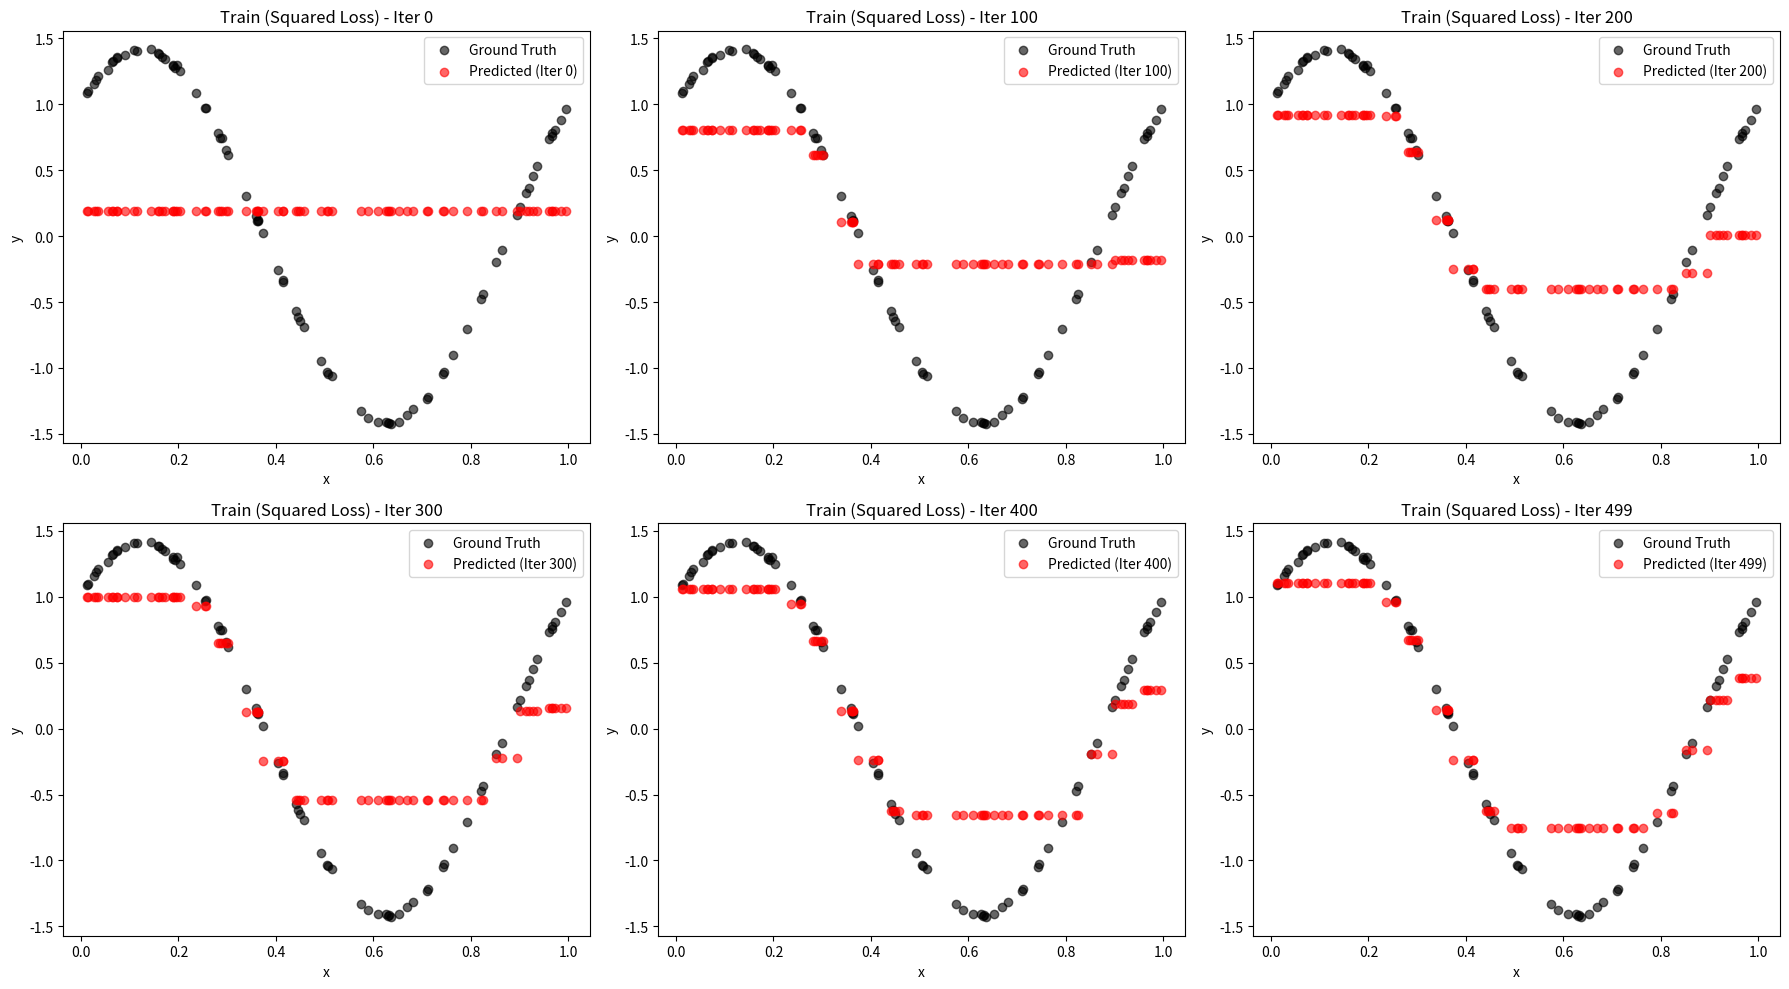
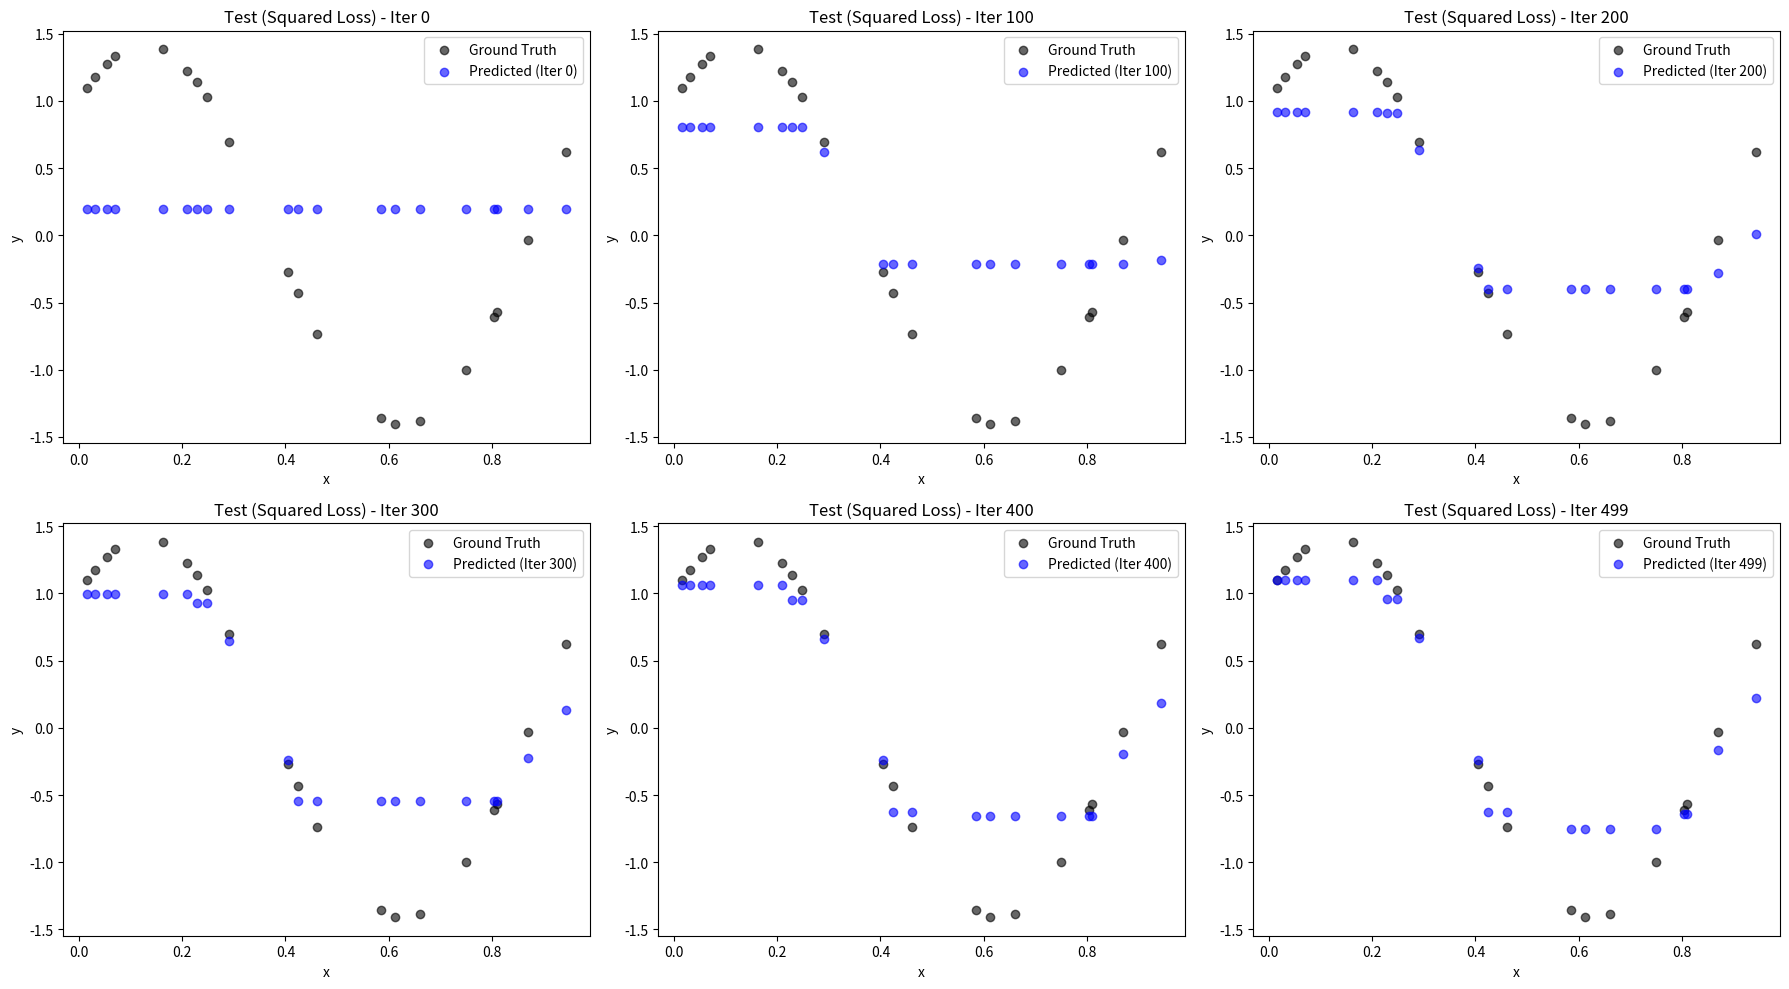
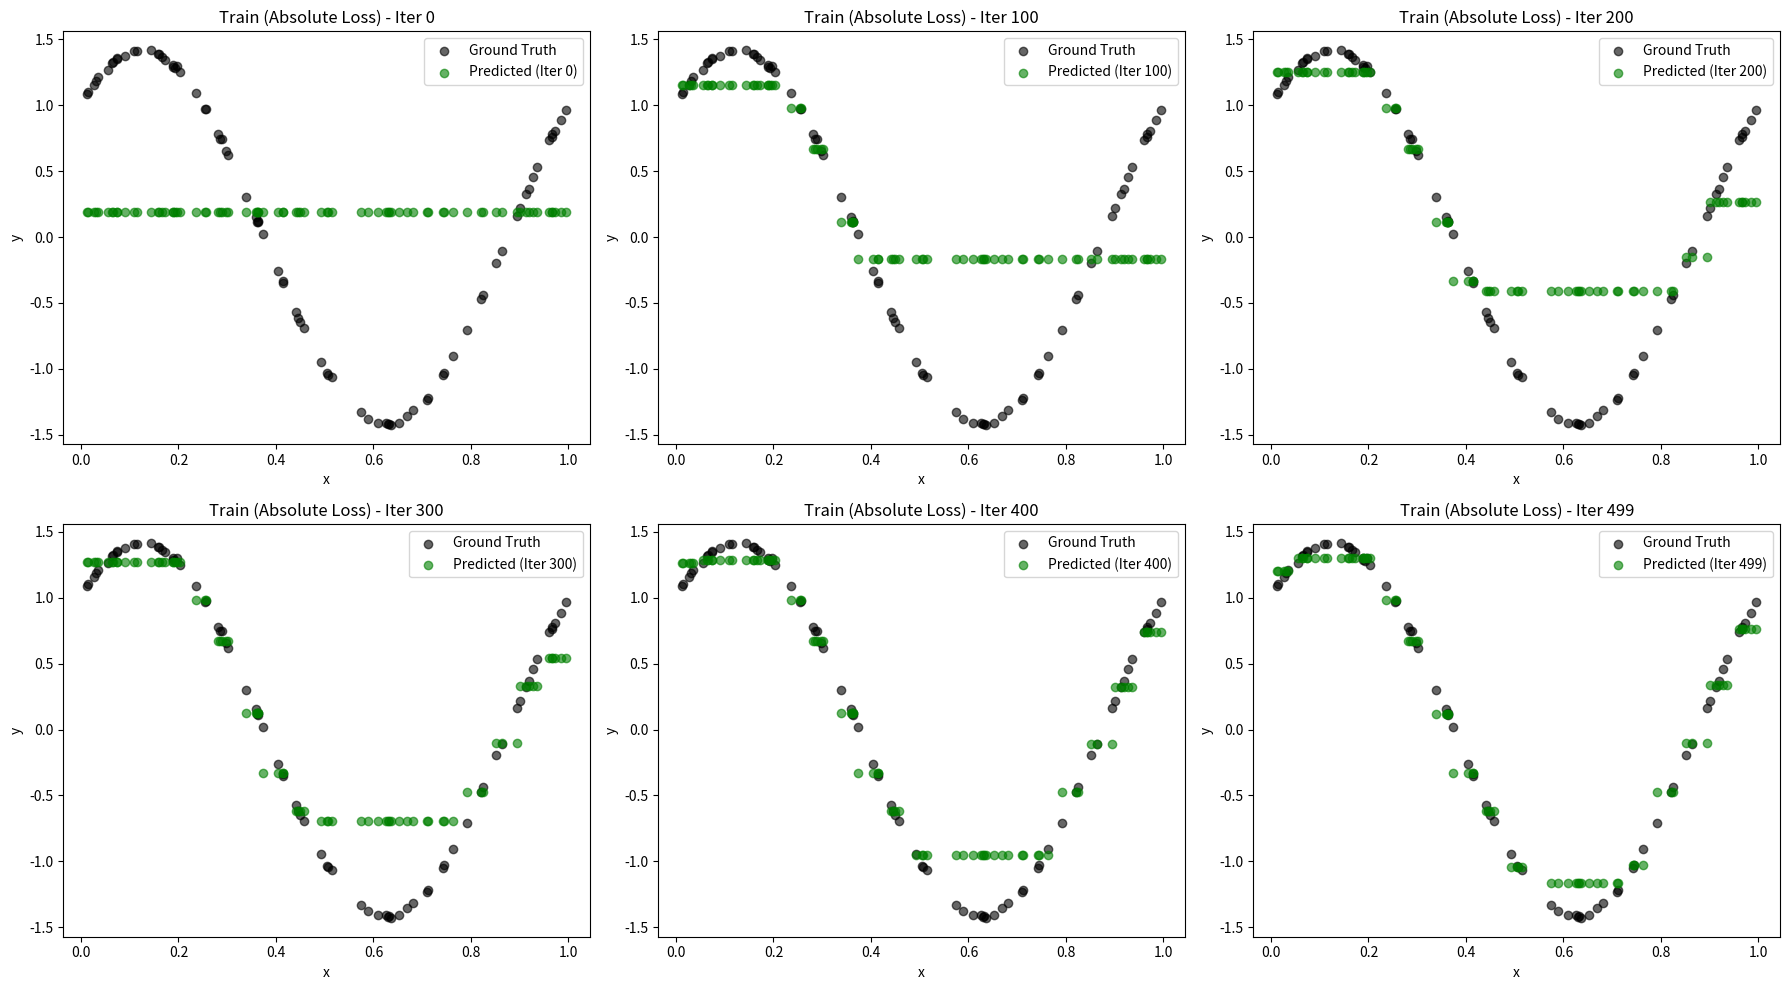
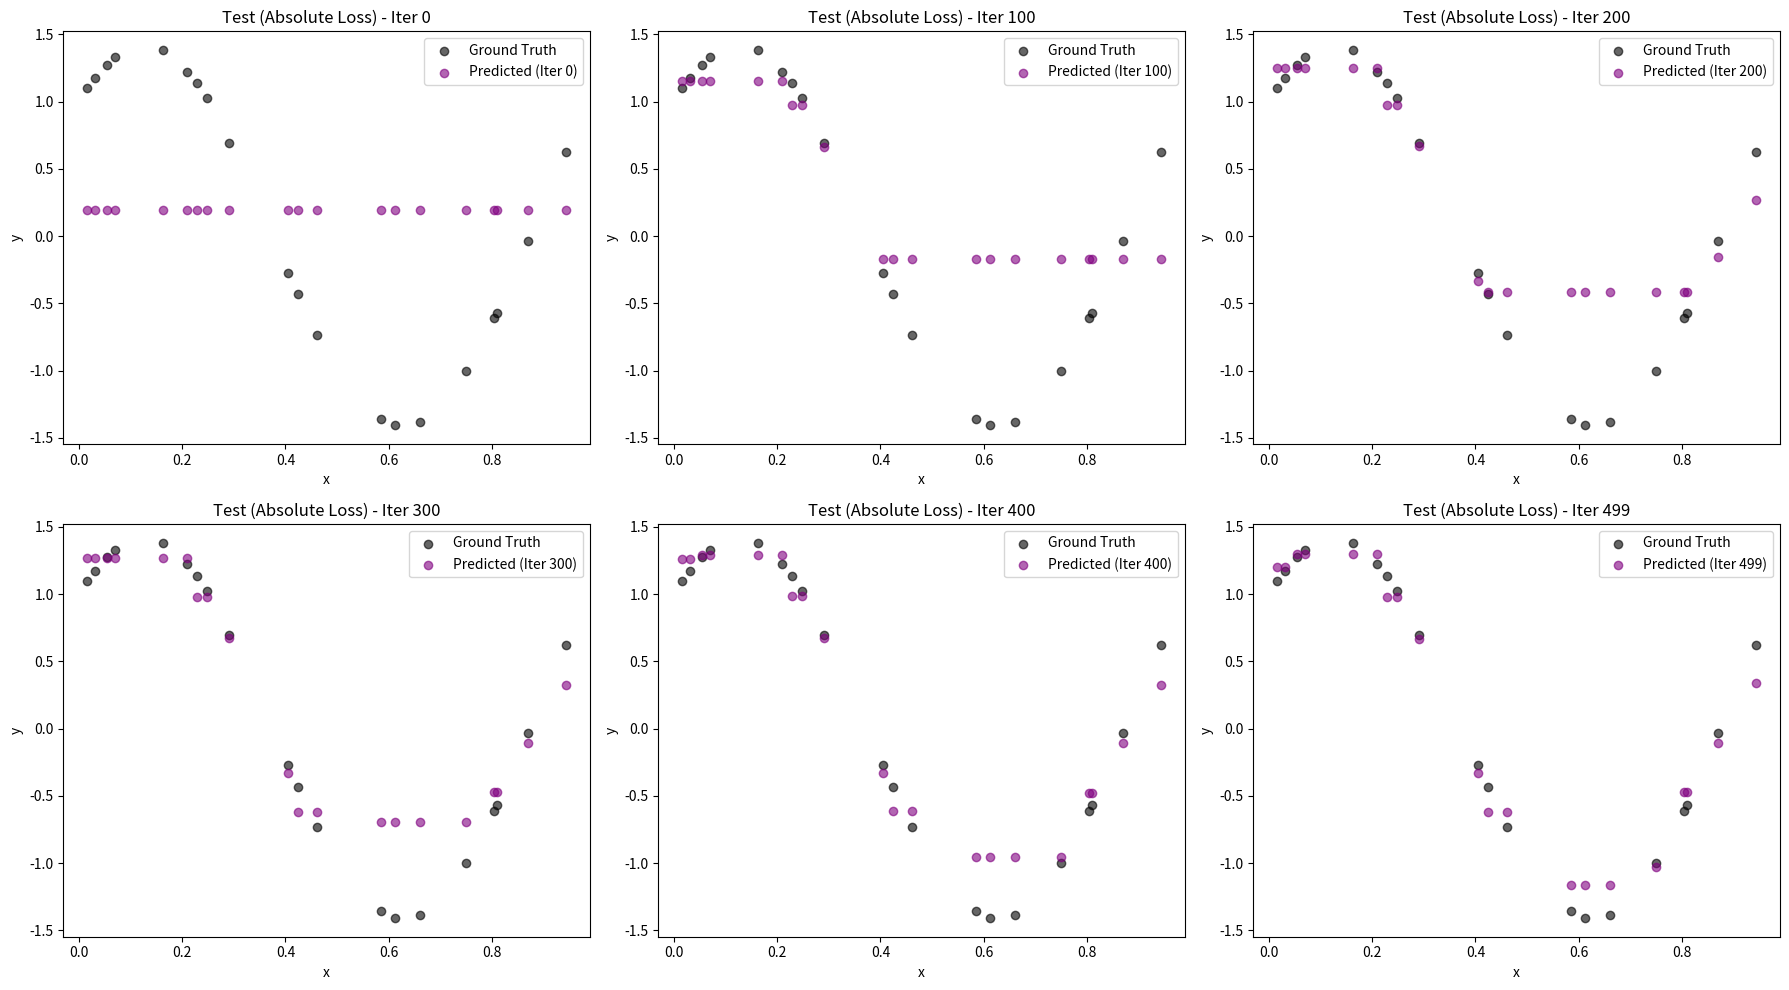
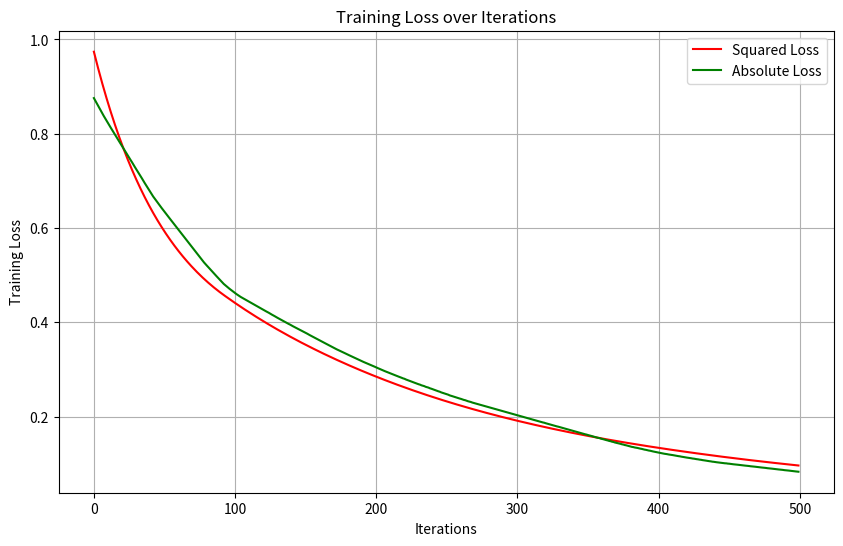

Write Python code to recreate these figures, in order.
import numpy as np
import matplotlib.pyplot as plt

#Dataset 

x = np.random.uniform(0, 1, 100)
epsilon = np.random.normal(0, 0.01, 100)

D = []

for i in range (100):
    D.append((x[i],np.sin(2*np.pi*x[i]) + np.cos(2*np.pi*x[i]) + epsilon[i]))

D_train = D[:80]
D_test = D[80:]

x_train,y_train,x_test,y_test = [],[],[],[]

for i in range(100):
    if i < 80:
        x_train.append(D[i][0])
        y_train.append(D[i][1])
    else:
        x_test.append(D[i][0])
        y_test.append(D[i][1])

x_train = np.array(x_train)
y_train = np.array(y_train)
x_test = np.array(x_test)
y_test = np.array(y_test)

#Gradient Boosting

class DecisionStump:
    def __init__(self):
        self.threshold = None
        self.left_value = None
        self.right_value = None

    def fit(self, x, residuals, flag):
        thresholds = np.linspace(0, 1, 20)
        min_loss = float('inf')

        for thresh in thresholds:
            left_mask = x <= thresh
            right_mask = x > thresh

            if np.sum(left_mask) == 0 or np.sum(right_mask) == 0:
                continue

            left_pred = np.mean(residuals[left_mask])
            right_pred = np.mean(residuals[right_mask])

            predictions = np.where(x <= thresh, left_pred, right_pred)

            if flag == 0:
                curr_loss = np.mean((residuals - predictions) ** 2)
            elif flag == 1:
                curr_loss = np.mean(np.abs(residuals - predictions))
            
            if curr_loss < min_loss:
                min_loss = curr_loss
                self.threshold = thresh
                self.left_value = left_pred
                self.right_value = right_pred

    def predict(self, x):
        return np.where(x <= self.threshold, self.left_value, self.right_value)

rho = 0.01
F_train = np.full(len(x_train), np.mean(y_train))
F_test = np.full(len(x_test), np.mean(y_train))

F_train_1 = np.full(len(x_train), np.mean(y_train))
F_test_1 = np.full(len(x_test), np.mean(y_train))

train_predictions = [F_train.copy()]
test_predictions = [F_test.copy()]
train_losses = []

train_predictions_1 = [F_train_1.copy()]
test_predictions_1 = [F_test_1.copy()]
train_losses_1 = []

for t in range(500):
    # Compute negative gradients (residuals)
    residuals = y_train - F_train
    residuals_1 = np.sign(y_train - F_train_1)

    # Fit decision stumps to residuals
    stump = DecisionStump()
    stump.fit(x_train, residuals ,0)

    stump_1 = DecisionStump()
    stump_1.fit(x_train, residuals_1,1)

    # Gradient descent step
    update = stump.predict(x_train)
    update_1 = stump_1.predict(x_train)
    F_train += rho * update
    F_train_1 += rho * update_1

    # Predict on test set
    update_test = stump.predict(x_test)
    update_test_1 = stump_1.predict(x_test)
    F_test += rho * update_test
    F_test_1 += rho * update_test_1

    # Store predictions and losses
    train_predictions.append(F_train.copy())
    test_predictions.append(F_test.copy())
    train_predictions_1.append(F_train_1.copy())
    test_predictions_1.append(F_test_1.copy())

    loss = np.mean((y_train - F_train) ** 2)
    loss_1 = np.mean(np.abs(y_train - F_train_1))
    train_losses.append(loss)
    train_losses_1.append(loss_1)

#  Plot Predictions vs Ground Truth
iterations_to_plot = [0,100,200,300,400,499]  # selected iterations for visualization

plt.figure(figsize=(18, 10))

# Squared Loss - Train Predictions
for i, it in enumerate(iterations_to_plot):
    plt.subplot(2, 3, i + 1)
    plt.scatter(x_train, y_train, color='black', label='Ground Truth', alpha=0.6)
    plt.scatter(x_train, train_predictions[it], color='red', label=f'Predicted (Iter {it})', alpha=0.6)
    plt.title(f'Train (Squared Loss) - Iter {it}')
    plt.xlabel('x')
    plt.ylabel('y')
    plt.legend()

plt.tight_layout()
plt.show()

plt.figure(figsize=(18, 10))

# Squared Loss - Test Predictions
for i, it in enumerate(iterations_to_plot):
    plt.subplot(2, 3, i + 1)
    plt.scatter(x_test, y_test, color='black', label='Ground Truth', alpha=0.6)
    plt.scatter(x_test, test_predictions[it], color='blue', label=f'Predicted (Iter {it})', alpha=0.6)
    plt.title(f'Test (Squared Loss) - Iter {it}')
    plt.xlabel('x')
    plt.ylabel('y')
    plt.legend()

plt.tight_layout()
plt.show()

# Absolute Loss - Train Predictions
plt.figure(figsize=(18, 10))
for i, it in enumerate(iterations_to_plot):
    plt.subplot(2, 3, i + 1)
    plt.scatter(x_train, y_train, color='black', label='Ground Truth', alpha=0.6)
    plt.scatter(x_train, train_predictions_1[it], color='green', label=f'Predicted (Iter {it})', alpha=0.6)
    plt.title(f'Train (Absolute Loss) - Iter {it}')
    plt.xlabel('x')
    plt.ylabel('y')
    plt.legend()

plt.tight_layout()
plt.show()

# Absolute Loss - Test Predictions
plt.figure(figsize=(18, 10))
for i, it in enumerate(iterations_to_plot):
    plt.subplot(2, 3, i + 1)
    plt.scatter(x_test, y_test, color='black', label='Ground Truth', alpha=0.6)
    plt.scatter(x_test, test_predictions_1[it], color='purple', label=f'Predicted (Iter {it})', alpha=0.6)
    plt.title(f'Test (Absolute Loss) - Iter {it}')
    plt.xlabel('x')
    plt.ylabel('y')
    plt.legend()

plt.tight_layout()
plt.show()
# 2. Plot Training Losses
plt.figure(figsize=(10, 6))
plt.plot(train_losses, label='Squared Loss', color='red')
plt.plot(train_losses_1, label='Absolute Loss', color='green')
plt.xlabel('Iterations')
plt.ylabel('Training Loss')
plt.title('Training Loss over Iterations')
plt.legend()
plt.grid(True)
plt.show()
